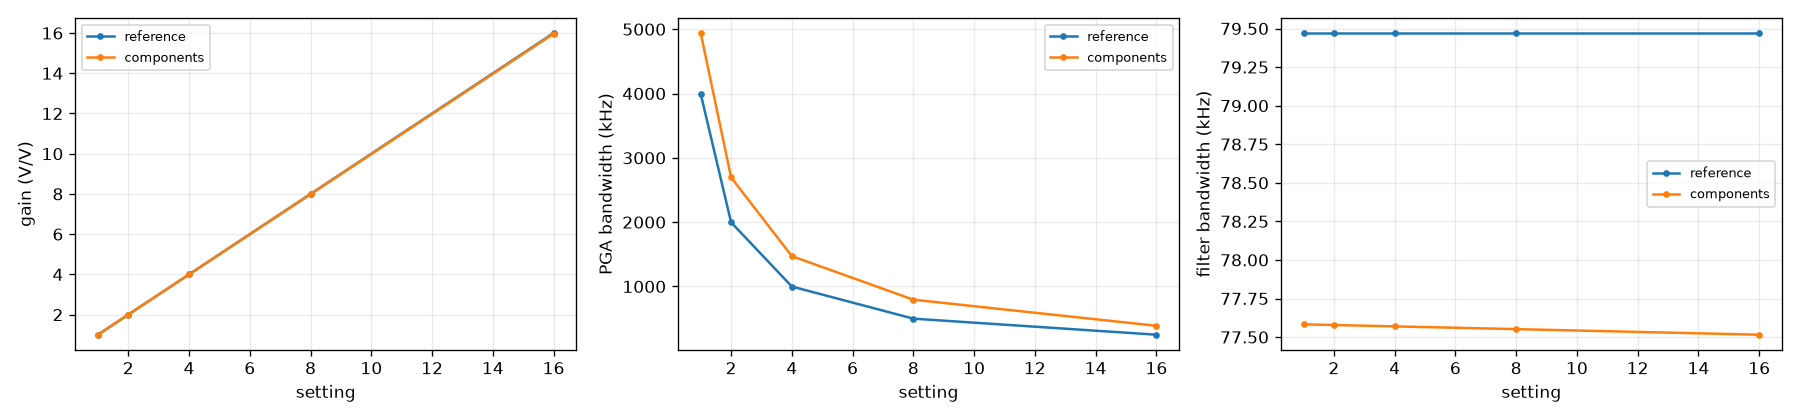

The data file committed next to this chart (first rows):
setting, model, gain (V/V), PGA bandwidth (kHz), filter bandwidth (kHz)
1, reference, 1, 3993, 79.47
2, reference, 2, 1996, 79.47
4, reference, 4, 998.7, 79.47
8, reference, 7.999, 499.3, 79.47
16, reference, 16, 249.6, 79.47
1, components, 1, 4940, 77.58
2, components, 2, 2695, 77.58
4, components, 3.995, 1471, 77.57
8, components, 7.984, 794.1, 77.55
16, components, 15.96, 388.3, 77.52
